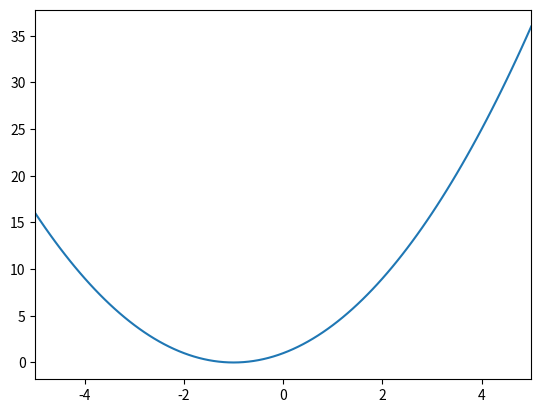

Recreate this plot in Python.
import numpy as np
import matplotlib.pyplot as plt

xmin = -5
xmax = 5
dx = 0.1

N = int((xmax - xmin)/dx)

x = np.linspace(xmin, xmax, N+1)
#x = np.arange(xmin, xmax+dx, dx) #Alternative implementation
 
y = x**2 + 2*x + 1;


plt.plot(x,y)
plt.xlim([xmin,xmax])